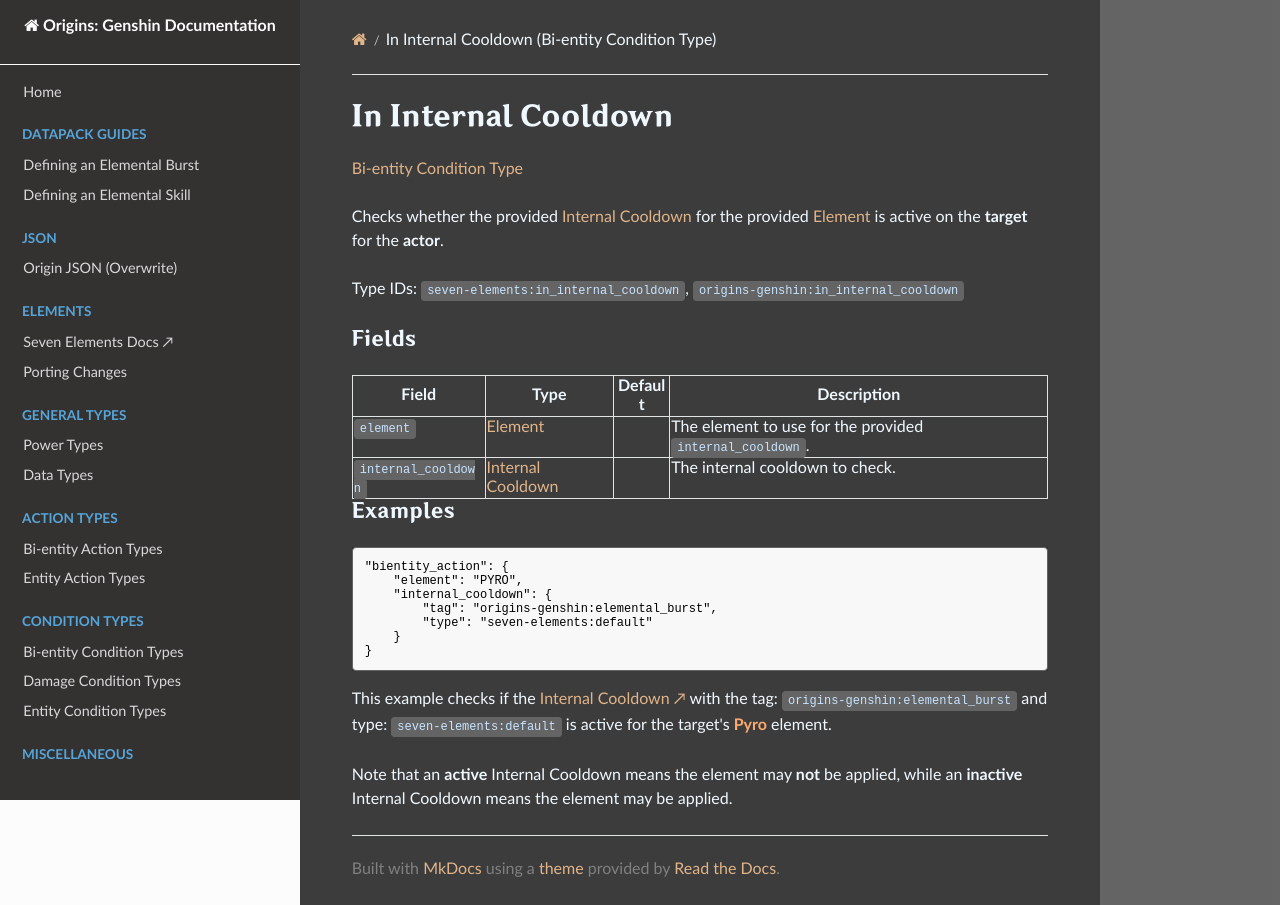

repository: xrickastley/origins-genshin-docs · page: types/bientity_condition_types/in_internal_cooldown/index.html · generator: mkdocs

---
title: In Internal Cooldown (Bi-entity Condition Type)
---

# In Internal Cooldown

[Bi-entity Condition Type](../bientity_condition_types.md)

Checks whether the provided [Internal Cooldown](../data_types/internal_cooldown.md) for the provided [Element](../data_types/element.md) is active on the **target** for the **actor**. 

Type IDs: `seven-elements:in_internal_cooldown`, `origins-genshin:in_internal_cooldown`

### Fields

| Field				| Type | Default | Description
|-------------------|------|---------|------------
|`element`			| [Element](../data_types/element.md) | | The element to use for the provided `internal_cooldown`. |
|`internal_cooldown`| [Internal Cooldown](../data_types/internal_cooldown.md) | | The internal cooldown to check. |

### Examples

```json
"bientity_action": {
	"element": "PYRO",
	"internal_cooldown": {
		"tag": "origins-genshin:elemental_burst",
		"type": "seven-elements:default"
	}
}
```

This example checks if the [Internal Cooldown ↗](https://xrickastley.github.io/SevenElements/wiki/guide/elements/internal_cooldown) with the tag: `origins-genshin:elemental_burst` and type: `seven-elements:default` is active for the target's <span class="pyro">**Pyro**</span> element.

Note that an **active** Internal Cooldown means the element may **not** be applied, while an **inactive** Internal Cooldown means the element may be applied.	
